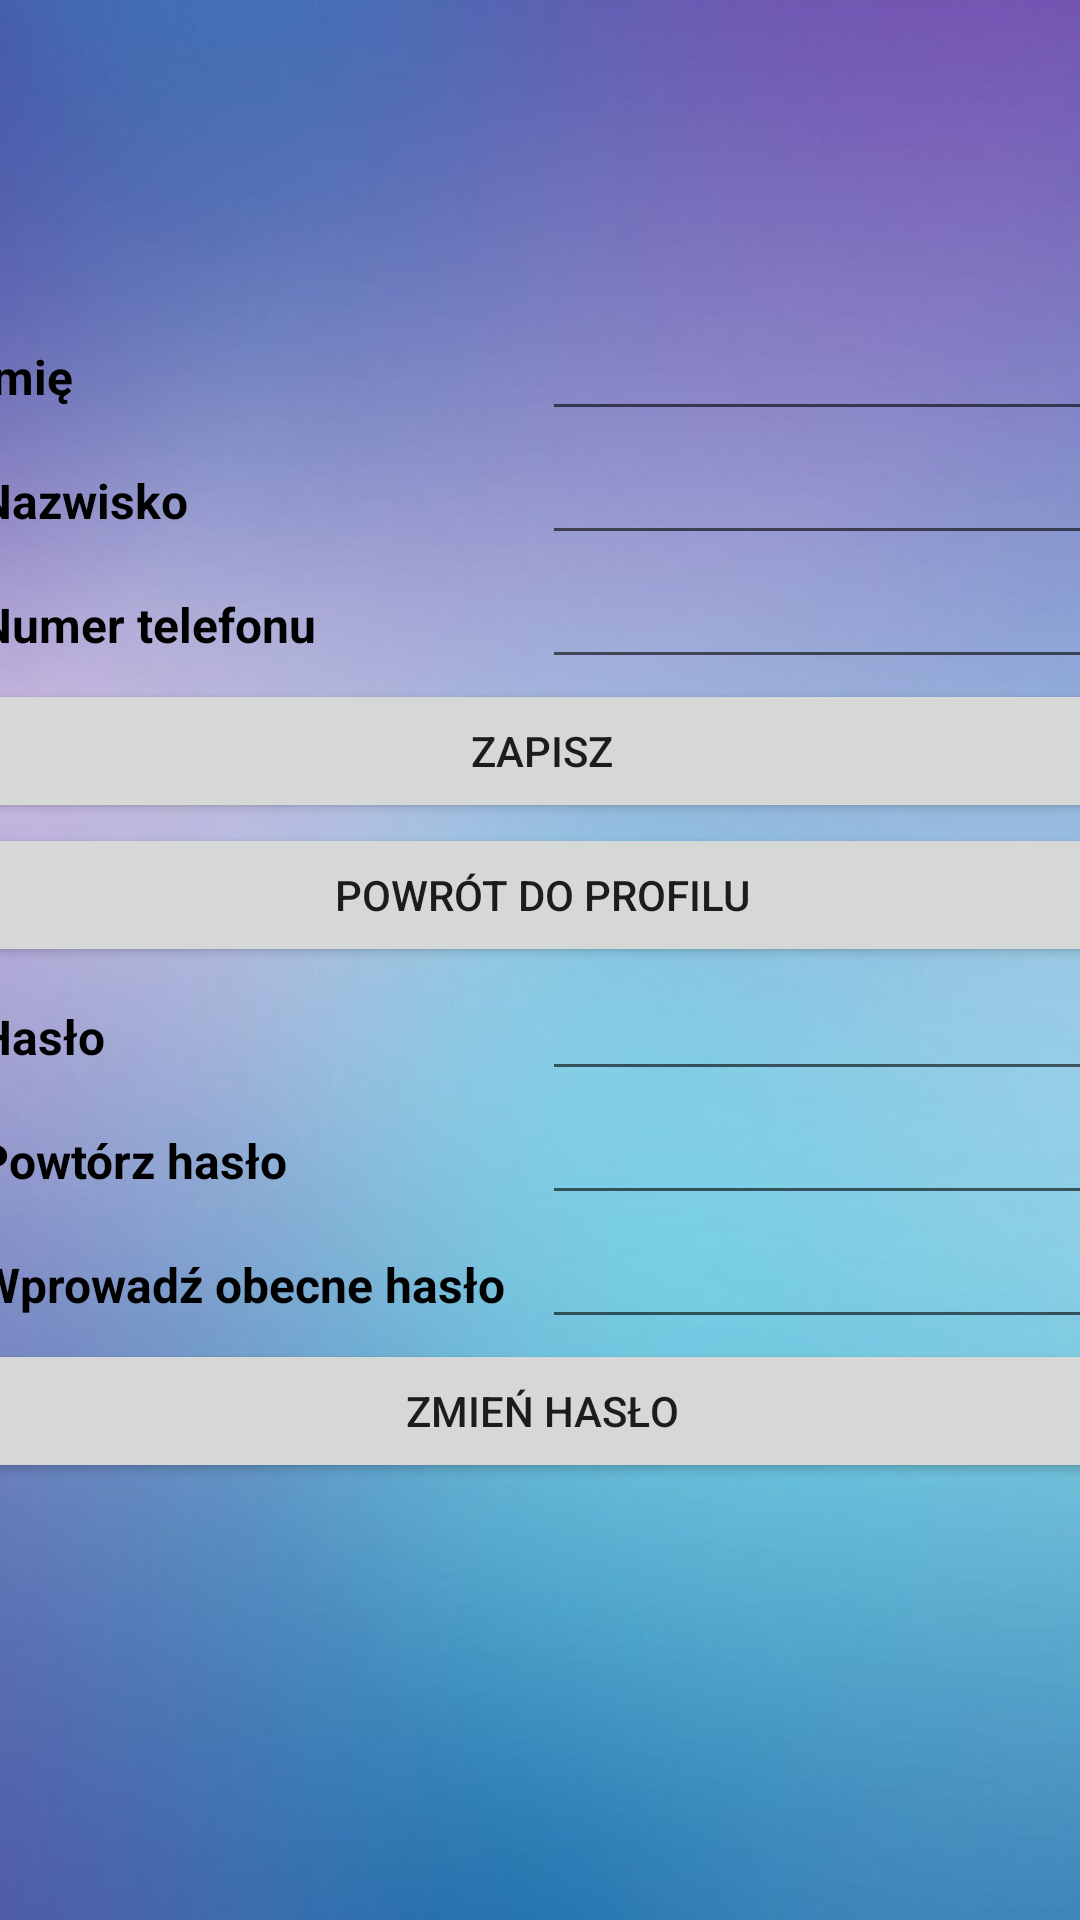

Android layout source for this screen:
<!-- AndroidManifest.xml: application theme Theme.WirtualnaPrzychodnia -->
<!-- res/layout/activity_edycja_profilu.xml -->
<?xml version="1.0" encoding="utf-8"?>
<androidx.constraintlayout.widget.ConstraintLayout xmlns:android="http://schemas.android.com/apk/res/android"
    xmlns:app="http://schemas.android.com/apk/res-auto"
    xmlns:tools="http://schemas.android.com/tools"
    android:layout_width="match_parent"
    android:layout_height="match_parent"
    tools:context=".EdycjaProfilu"
    android:background="@drawable/blekitne"
    >

    <LinearLayout
        android:id="@+id/linearLayout2"
        android:layout_width="376dp"
        android:layout_height="wrap_content"
        android:orientation="vertical"
        app:layout_constraintBottom_toBottomOf="parent"
        app:layout_constraintEnd_toEndOf="parent"
        app:layout_constraintHorizontal_bias="0.484"
        app:layout_constraintStart_toStartOf="parent"
        app:layout_constraintTop_toTopOf="parent"
        app:layout_constraintVertical_bias="0.413">

        <LinearLayout
            android:layout_width="match_parent"
            android:layout_height="wrap_content"
            android:orientation="horizontal">

            <TextView
                android:id="@+id/imie2"
                android:layout_width="0dp"
                android:layout_height="wrap_content"
                android:layout_weight="0.5"
                android:fontFamily="sans-serif"
                android:text="@string/imie"
                android:textColor="@color/black"
                android:textSize="16sp"
                android:textStyle="bold" />

            <EditText
                android:id="@+id/edycja_imie"
                android:layout_width="0dp"
                android:layout_height="wrap_content"
                android:layout_weight="0.5"
                android:ems="10"
                android:inputType="textPersonName"
                android:maxLength="50" />

        </LinearLayout>

        <LinearLayout
            android:layout_width="match_parent"
            android:layout_height="wrap_content"
            android:orientation="horizontal">

            <TextView
                android:id="@+id/nazwisko2"
                android:layout_width="0dp"
                android:layout_height="wrap_content"
                android:layout_weight="0.5"
                android:fontFamily="sans-serif"
                android:text="@string/nazwisko"
                android:textColor="@color/black"
                android:textSize="16sp"
                android:textStyle="bold" />

            <EditText
                android:id="@+id/edycja_nazwisko"
                android:layout_width="0dp"
                android:layout_height="wrap_content"
                android:layout_weight="0.5"
                android:ems="10"
                android:inputType="textPersonName"
                android:maxLength="80" />

        </LinearLayout>

        <LinearLayout
            android:layout_width="match_parent"
            android:layout_height="wrap_content"
            android:orientation="horizontal">

            <TextView
                android:id="@+id/telefon2"
                android:layout_width="0dp"
                android:layout_height="wrap_content"
                android:layout_weight="0.5"
                android:fontFamily="sans-serif"
                android:text="@string/telefon"
                android:textColor="@color/black"
                android:textSize="16sp"
                android:textStyle="bold" />

            <EditText
                android:id="@+id/edycja_telefon"
                android:layout_width="0dp"
                android:layout_height="wrap_content"
                android:layout_weight="0.5"
                android:ems="10"
                android:inputType="phone"
                android:maxLength="9" />

        </LinearLayout>

        <Button
            android:id="@+id/zapisz"
            android:layout_width="match_parent"
            android:layout_height="wrap_content"
            android:text="Zapisz" />

        <Button
            android:id="@+id/powrot_profil"
            android:layout_width="match_parent"
            android:layout_height="wrap_content"
            android:text="powrót do profilu" />

        <LinearLayout
            android:layout_width="match_parent"
            android:layout_height="wrap_content"
            android:orientation="horizontal">

            <TextView
                android:id="@+id/haslo"
                android:layout_width="0dp"
                android:layout_height="wrap_content"
                android:layout_weight="0.5"
                android:fontFamily="sans-serif"
                android:text="@string/haslo"
                android:textColor="@color/black"
                android:textSize="16sp"
                android:textStyle="bold" />

            <EditText
                android:id="@+id/edycja_haslo"
                android:layout_width="0dp"
                android:layout_height="wrap_content"
                android:layout_weight="0.5"
                android:ems="10"
                android:inputType="textPassword"
                android:maxLength="32" />

        </LinearLayout>

        <LinearLayout
            android:layout_width="match_parent"
            android:layout_height="wrap_content"
            android:orientation="horizontal">

            <TextView
                android:id="@+id/powtorzhaslo"
                android:layout_width="0dp"
                android:layout_height="wrap_content"
                android:layout_weight="0.5"
                android:fontFamily="sans-serif"
                android:text="@string/powtorzhaslo"
                android:textColor="@color/black"
                android:textSize="16sp"
                android:textStyle="bold" />

            <EditText
                android:id="@+id/edycja_powtorzhaslo"
                android:layout_width="0dp"
                android:layout_height="wrap_content"
                android:layout_weight="0.5"
                android:ems="10"
                android:inputType="textPassword"
                android:maxLength="32" />


        </LinearLayout>


        <LinearLayout
            android:layout_width="match_parent"
            android:layout_height="wrap_content"
            android:orientation="horizontal">

            <TextView
                android:id="@+id/obecnehaslo"
                android:layout_width="0dp"
                android:layout_height="wrap_content"
                android:layout_weight="0.5"
                android:fontFamily="sans-serif"
                android:text="@string/obecnehaslo"
                android:textColor="@color/black"
                android:textSize="16sp"
                android:textStyle="bold" />

            <EditText
                android:id="@+id/edycja_obecnehaslo"
                android:layout_width="0dp"
                android:layout_height="wrap_content"
                android:layout_weight="0.5"
                android:ems="10"
                android:inputType="textPassword"
                android:maxLength="32" />


        </LinearLayout>

        <Button
            android:id="@+id/zmiana_hasla"
            android:layout_width="match_parent"
            android:layout_height="wrap_content"
            android:text="Zmień hasło" />

    </LinearLayout>
</androidx.constraintlayout.widget.ConstraintLayout>
<!-- resources referenced by this layout -->
<resources>
  <!-- drawable blekitne: jpg bitmap (drawable, 55141 bytes) -->
  <string name="haslo">Hasło</string>
  <string name="imie">Imię</string>
  <string name="nazwisko">Nazwisko</string>
  <string name="obecnehaslo">Wprowadź obecne hasło</string>
  <string name="powtorzhaslo">Powtórz hasło</string>
  <string name="telefon">Numer telefonu</string>
  <style name="Theme.WirtualnaPrzychodnia" parent="Theme.MaterialComponents.DayNight.DarkActionBar">
          
          <item name="colorPrimary">@color/purple_500</item>
          <item name="colorPrimaryVariant">@color/purple_700</item>
          <item name="colorOnPrimary">@color/white</item>
          
          <item name="colorSecondary">@color/teal_200</item>
          <item name="colorSecondaryVariant">@color/teal_700</item>
          <item name="colorOnSecondary">@color/black</item>
          
          <item name="android:statusBarColor" tools:targetApi="l">?attr/colorPrimaryVariant</item>
          
      </style>
  <!-- not gathered from this repository: default colours our renderer supplied (Android Studio template values) -->
  <color name="purple_500">#FF6200EE</color>
  <color name="purple_700">#FF3700B3</color>
  <color name="teal_200">#FF03DAC5</color>
  <color name="teal_700">#FF018786</color>
  <color name="black">#FF000000</color>
  <color name="white">#FFFFFFFF</color>
</resources>
